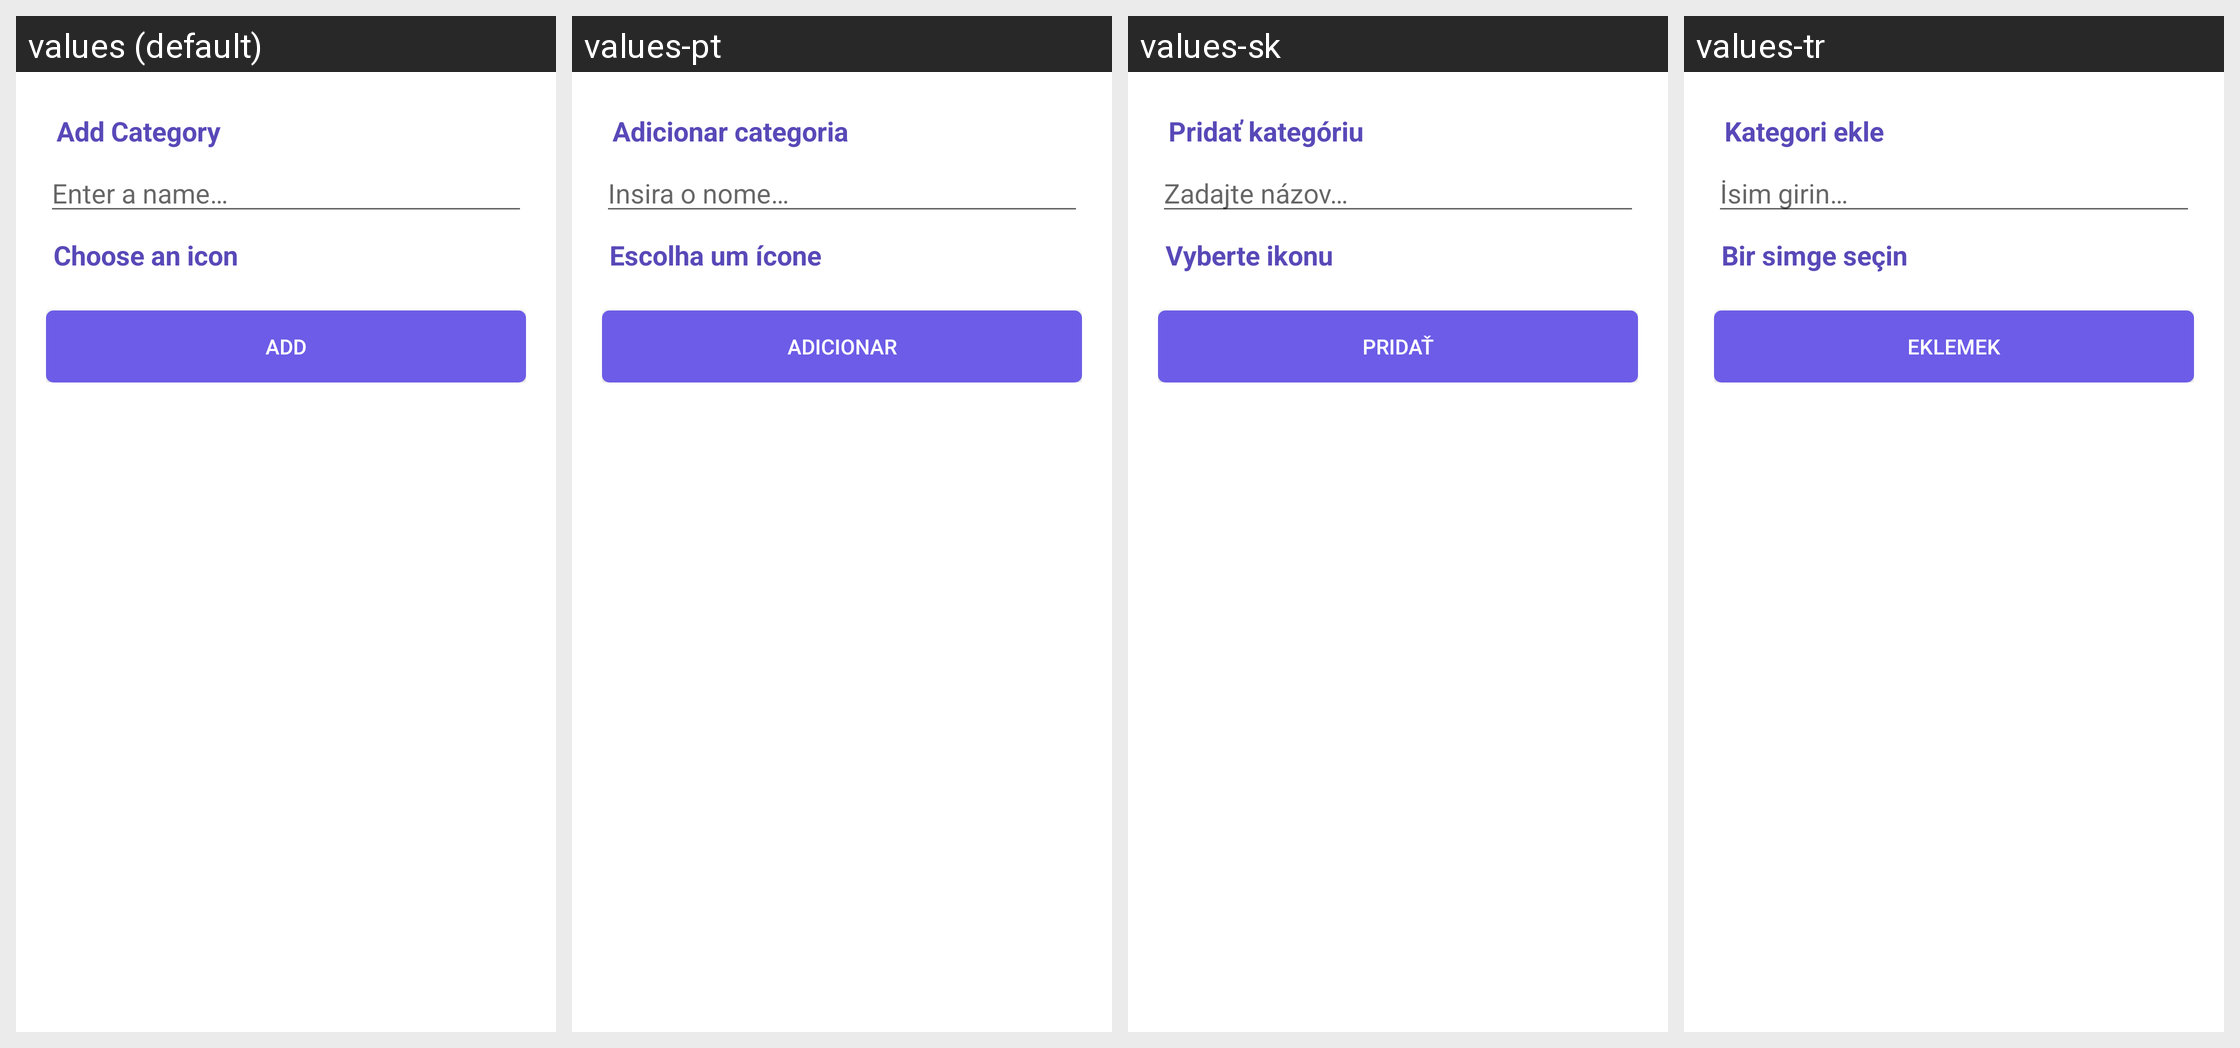

Locale-by-locale string values for the Android screen shown in this grid:
Android screen res/layout/fragment_add_update_category_account.xml rendered under 4 locales, left to right: values (default), values-pt, values-sk, values-tr. Device: Nexus 5 (rendered at 1080×1920; each locale shown at half size, 540×960, under a caption strip naming it); theme AppTheme.NoActionBar.
Other locales in the repository, not shown: values-bn, values-de, values-es, values-fr, values-it, values-ru.
Strings drawn on this screen, with the default value and each locale's value (text and hints the layout hard-codes, and strings that could not be matched under every locale, appear in the picture but are not listed):

add_category
  values: Add Category
  values-pt: Adicionar categoria
  values-sk: Pridať kategóriu
  values-tr: Kategori ekle

enter_a_name
  values: Enter a name…
  values-pt: Insira o nome…
  values-sk: Zadajte názov…
  values-tr: İsim girin…

choose_icon
  values: Choose an icon
  values-pt: Escolha um ícone
  values-sk: Vyberte ikonu
  values-tr: Bir simge seçin

add_btntext
  values: Add
  values-pt: Adicionar
  values-sk: Pridať
  values-tr: Eklemek
